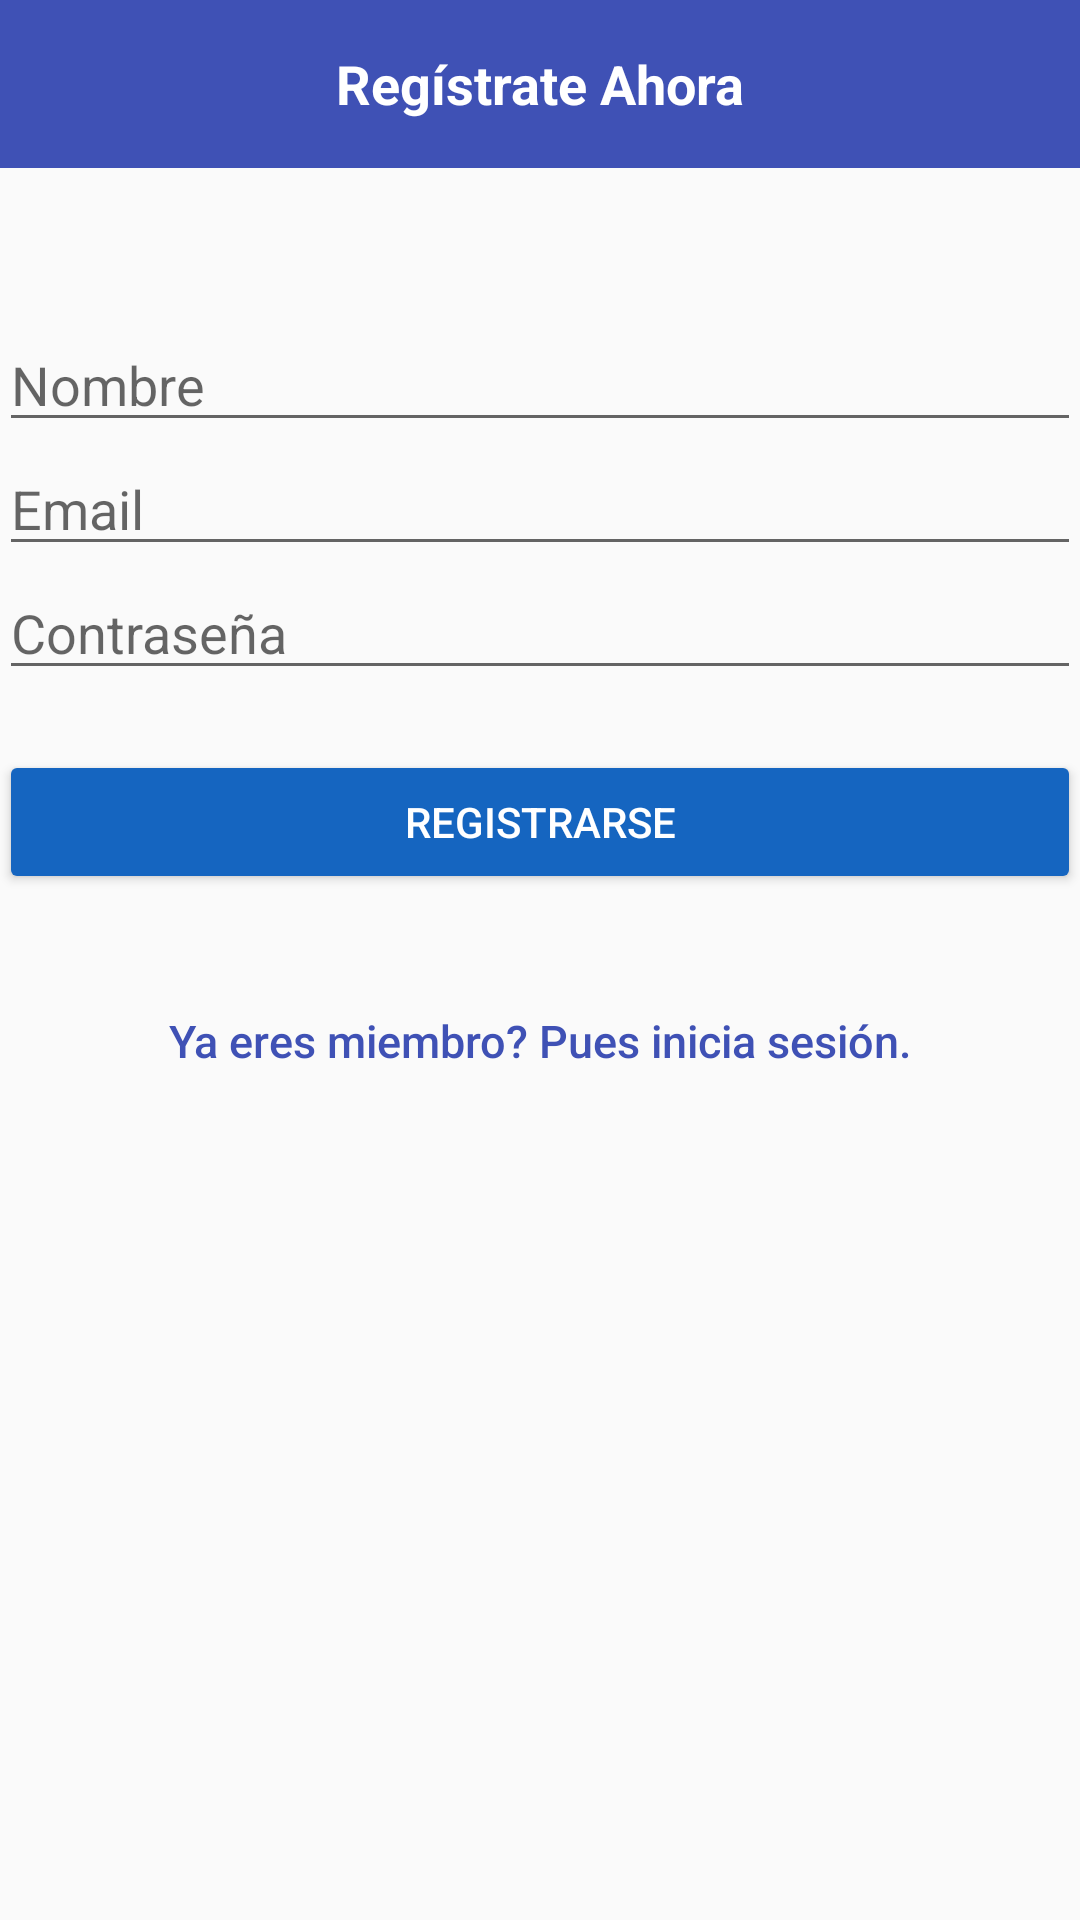

Android layout source for this screen:
<!-- AndroidManifest.xml: application theme AppTheme -->
<!-- res/layout/register_activity.xml -->
<?xml version="1.0" encoding="utf-8"?>
<RelativeLayout xmlns:android="http://schemas.android.com/apk/res/android"
    xmlns:tools="http://schemas.android.com/tools"
    android:layout_width="match_parent"
    android:layout_height="match_parent"
    tools:context=".registerActivity">

    <android.support.v4.widget.DrawerLayout
        xmlns:android="http://schemas.android.com/apk/res/android"
        xmlns:app="http://schemas.android.com/apk/res-auto"
        android:id="@+id/drawer_layout_register"
        android:layout_width="match_parent"
        android:layout_height="match_parent"
        android:fitsSystemWindows="true">

        <RelativeLayout
            android:layout_width="match_parent"
            android:layout_height="match_parent">

            <android.support.v7.widget.Toolbar
                android:id="@+id/register_toolbar"
                android:layout_width="match_parent"
                android:layout_height="?attr/actionBarSize"
                android:background="?attr/colorPrimary"
                android:theme="@style/ThemeOverlay.AppCompat.Dark" >

                <TextView
                    android:layout_width="wrap_content"
                    android:layout_height="wrap_content"
                    android:text="@string/registerToolbar"
                    android:layout_gravity="center"
                    android:id="@+id/toolbar_title_register"
                    android:textColor="@color/white"
                    android:textStyle="bold"
                    android:textSize="18dp"/>

            </android.support.v7.widget.Toolbar>

            
            <LinearLayout
                android:layout_width="match_parent"
                android:layout_height="wrap_content"
                android:paddingBottom="@dimen/activity_vertical_margin"
                android:paddingLeft="@dimen/activity_horizontal_margin"
                android:paddingRight="@dimen/activity_horizontal_margin"
                android:paddingTop="@dimen/activity_vertical_margin"
                android:layout_marginTop="50dp"
                android:layout_below="@id/register_toolbar"
                android:orientation="vertical">

                
                    <EditText
                        android:id="@+id/register_name"
                        android:layout_width="match_parent"
                        android:layout_height="wrap_content"
                        android:inputType="text"
                        android:hint="@string/name"/>

                
                    <EditText
                        android:id="@+id/register_email"
                        android:layout_width="match_parent"
                        android:layout_height="wrap_content"
                        android:inputType="textEmailAddress"
                        android:hint="@string/email"/>

                
                    <EditText
                        android:id="@+id/register_password"
                        android:layout_width="match_parent"
                        android:layout_height="wrap_content"
                        android:inputType="textPassword"
                        android:hint="@string/passWord"/>

                
                <android.support.v7.widget.ButtonBarLayout
                    android:layout_width="match_parent"
                    android:layout_height="match_parent"
                    android:layout_marginTop="20dp">

                    <Button
                        android:id="@+id/btRegistrarse"
                        android:theme="@style/AppTheme.Button2"
                        android:layout_width="match_parent"
                        android:layout_height="wrap_content"
                        android:text="@string/btRegister"/>

                </android.support.v7.widget.ButtonBarLayout>

                
                <android.support.v7.widget.ButtonBarLayout
                    android:layout_width="match_parent"
                    android:layout_height="match_parent"
                    android:layout_marginTop="25dp">

                    <Button
                        android:id="@+id/btnLinkToLogIn"
                        android:layout_width="fill_parent"
                        android:layout_height="wrap_content"
                        android:background="@null"
                        android:text="@string/btn_link_to_login"
                        android:textAllCaps="false"
                        android:textSize="15dp"
                        android:textColor="#3f51b5"/>

                </android.support.v7.widget.ButtonBarLayout>

            </LinearLayout>

        </RelativeLayout>

    </android.support.v4.widget.DrawerLayout>

</RelativeLayout>
<!-- resources referenced by this layout -->
<resources>
  <color name="white">#ffffff</color>
  <string name="btRegister">Registrarse</string>
  <string name="btn_link_to_login">Ya eres miembro? Pues inicia sesión.</string>
  <string name="email">Email</string>
  <string name="name">Nombre</string>
  <string name="passWord">Contraseña</string>
  <string name="registerToolbar">Regístrate Ahora</string>
  <style name="AppTheme.Button2" parent="Widget.AppCompat.Button.Colored">
          <item name="colorButtonNormal">@color/blueMaterial</item>
          <item name="android:textColor">@color/white</item>
      </style>
  <style name="AppTheme" parent="Theme.AppCompat.Light.NoActionBar">
          
          <item name="colorPrimary">@color/primary</item>
          <item name="colorPrimaryDark">@color/primary_dark</item>
          <item name="colorAccent">@color/primary</item>
      </style>
  <color name="blueMaterial">#1565c0</color>
  <color name="primary">#3F51B5</color>
  <color name="primary_dark">#303F9F</color>
</resources>
